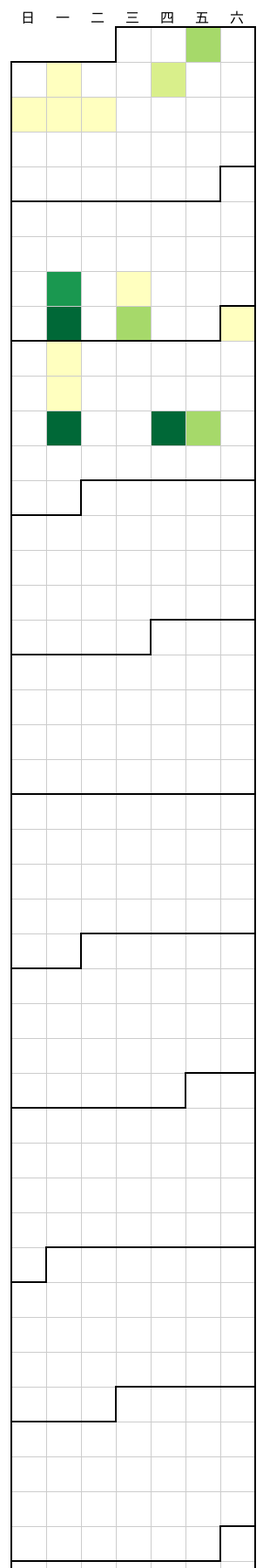
D3 v3 page, settled after 480 driven frames (8 s of simulated time); the page loaded 1 data file(s).


// ── js/calendar.js
$(document).ready(function () {
	var calendar = function () {
		this.init = function () {
			$("#c2014").attr("style", "display:block;");
			$("#c2013").attr("style", "display:none;");
			this.bindEvent();
		};

		this.bindEvent = function () {
			$("#tab3").click(function () {
				$("#tab3").attr("class", "tab-item active");
				$("#tab4").attr("class", "tab-item");
				$("#c2013").attr("style", "display:block;");
				$("#c2014").attr("style", "display:none;");
			});

			$("#tab4").click(function () {
				$("#tab4").attr("class", "tab-item active");
				$("#tab3").attr("class", "tab-item");
				$("#c2014").attr("style", "display:block;");
				$("#c2013").attr("style", "display:none;");
			});

			$(".day").click(function () {
				if(!$(this).attr("detail")) {
					return;
				}
				var details = $.parseJSON($(this).attr("detail"));
				var date = details[0].time.split(" ")[0];
				var tArr = [
					'<div class="date">',
					date + ' 的查询消息',
					'</div>'
				];
				var html = tArr.join("");
				for (var i = 0; i < details.length; i++) {
					tArr = [
						'<div class="text">',
							'<span style="color:#fff">' + (i + 1) + '#</span> ' + details[i].content,
						'</div>',
						'<div class="time">',
							'at ' + details[i].time.split(" ")[1],
						'</div>'
					];
					html += tArr.join("");
				}

				$("#content").append(html);
				$("#cover").fadeIn();
			});

			$("#close").click(function () {
				$("#content").html("");
				$("#cover").fadeOut();
			});

			$("#cover").click(function () {
				$("#content").html("");
				$("#cover").fadeOut();
			});
		};
	};

	var cal = new calendar();

	cal.init();
});

// ── js/render.js
var width = 300, // 日历宽度
	height = 2200, // 日历高度
	cellSize = 40, // 每日的方块大小
	weekDay = ["日", "一", "二", "三", "四", "五", "六"], // 星期号
	monthNo = ["一月", "二月", "三月", "四月", "五月", "六月", "七月", "八月", "九月", "十月", "十一月", "十二月"]; // 月份

var day = d3.time.format("%w"), // 星期名称 [0, 6]
	week = d3.time.format("%U"), // 周次 [00, 53]
	percent = d3.format(".1%"), // 百分比，保留到小数点后一位
	format = d3.time.format("%Y-%m-%d"); // 日期格式 2014-01-01

/**
 * 使用de.scale的quantize方法，指定了输入域domain，返回相应的输出域range。这里range是由
 * d3.range生成的数组[0~5]，然后调用js的map生成的新数组["q0-11"~"q10-11"]
 */
var color = d3.scale.quantize()
	.domain([1, 10])
	.range(d3.range(6).map(function(d) { return "q" + d + "-6"; }));

// 绘制日历
var svg = d3.select(".container").selectAll("svg")
	.data(d3.range(2013, 2015))
	.enter().append("svg")
	.attr("width", width)
	.attr("height", height)
	.attr("id", function(d) { return "c" + d; })
	.attr("class", "RdYlGn calendar")
	.append("g")
	.attr("transform", "translate(" + (width - cellSize * 7 - 1) + "," + (height - cellSize * 53) / 2 + ")");

// 添加星期号
svg.selectAll("text")
	.data(weekDay)
	.enter().append("text")
	.attr("transform", function(d) { return "translate("+ ((width - cellSize * 7 - 1) + cellSize * weekDay.indexOf(d)) +", -5)";})
	.style("text-anchor", "middle")
	.text(function(d) { return d; });

// 绘制一年的方格
var rect = svg.selectAll(".day")
	.data(function(d) { return d3.time.days(new Date(d, 0, 1), new Date(d + 1, 0, 1)); })
	.enter().append("rect")
	.attr("class", "day")
	.attr("width", cellSize)
	.attr("height", cellSize)
	.attr("x", function(d) { return day(d) * cellSize; })
	.attr("y", function(d) { return week(d) * cellSize; })
	.datum(format);
// 给方格添加title
rect.append("title")
	.text(function(d) { return d; });

// 绘制每个月的轮廓
svg.selectAll(".month")
	.data(function(d) { return d3.time.months(new Date(d, 0, 1), new Date(d + 1, 0, 1)); })
	.enter().append("path")
	.attr("class", "month")
	.attr("d", monthPath);

// 获取日历数据，填充
d3.json("assets/dji.json", function(json) {
	var data = d3.nest()
		.key(function(d) {
				return format(new Date(d.time));
			})
		.rollup(function(leaves) {
				return {
					"length": leaves.length,
					"detail": leaves
				};
			})
		.map(json);

	rect.filter(function(d) { return d in data; })
		.attr("class", function(d) { return "day " + color(data[d].length); })
		.attr("detail", function(d) { return JSON.stringify(data[d].detail); })
		.select("title")
		.text(function(d) { return d + ": " + data[d].length + "次"; });
	}
);

function monthPath(t0) {
	var t1 = new Date(t0.getFullYear(), t0.getMonth() + 1, 0),
		d0 = +day(t0), w0 = +week(t0),
		d1 = +day(t1), w1 = +week(t1);
	return "M" + d0 * cellSize + "," + (w0 + 1) * cellSize + "H" + 0 * cellSize + "V" + (w1 + 1) * cellSize + "H" + (d1 + 1) * cellSize + "V" + w1 * cellSize + "H" + 7 * cellSize + "V" + w0 * cellSize + "H" + d0 * cellSize + "Z";
}


### data: assets/dji.json
[
 {
  "content": "就",
  "time": "2013-05-26 23:20:50"
 },
 {
  "content": "小贺贺",
  "time": "2013-05-26 23:21:28"
 },
 {
  "content": "吃饭",
  "time": "2013-05-26 23:21:40"
 },
 {
  "content": "小黄鸡",
  "time": "2013-05-26 23:32:36"
 },
 {
  "content": "自习",
  "time": "2013-05-26 23:32:47"
 },
 {
  "content": "贺乙钊",
  "time": "2013-05-26 23:35:31"
 },
 {
  "content": "李铎",
  "time": "2013-05-26 23:36:10"
 },
 {
  "content": "晚安",
  "time": "2013-05-26 23:49:42"
 },
 "... 460 more items"
]